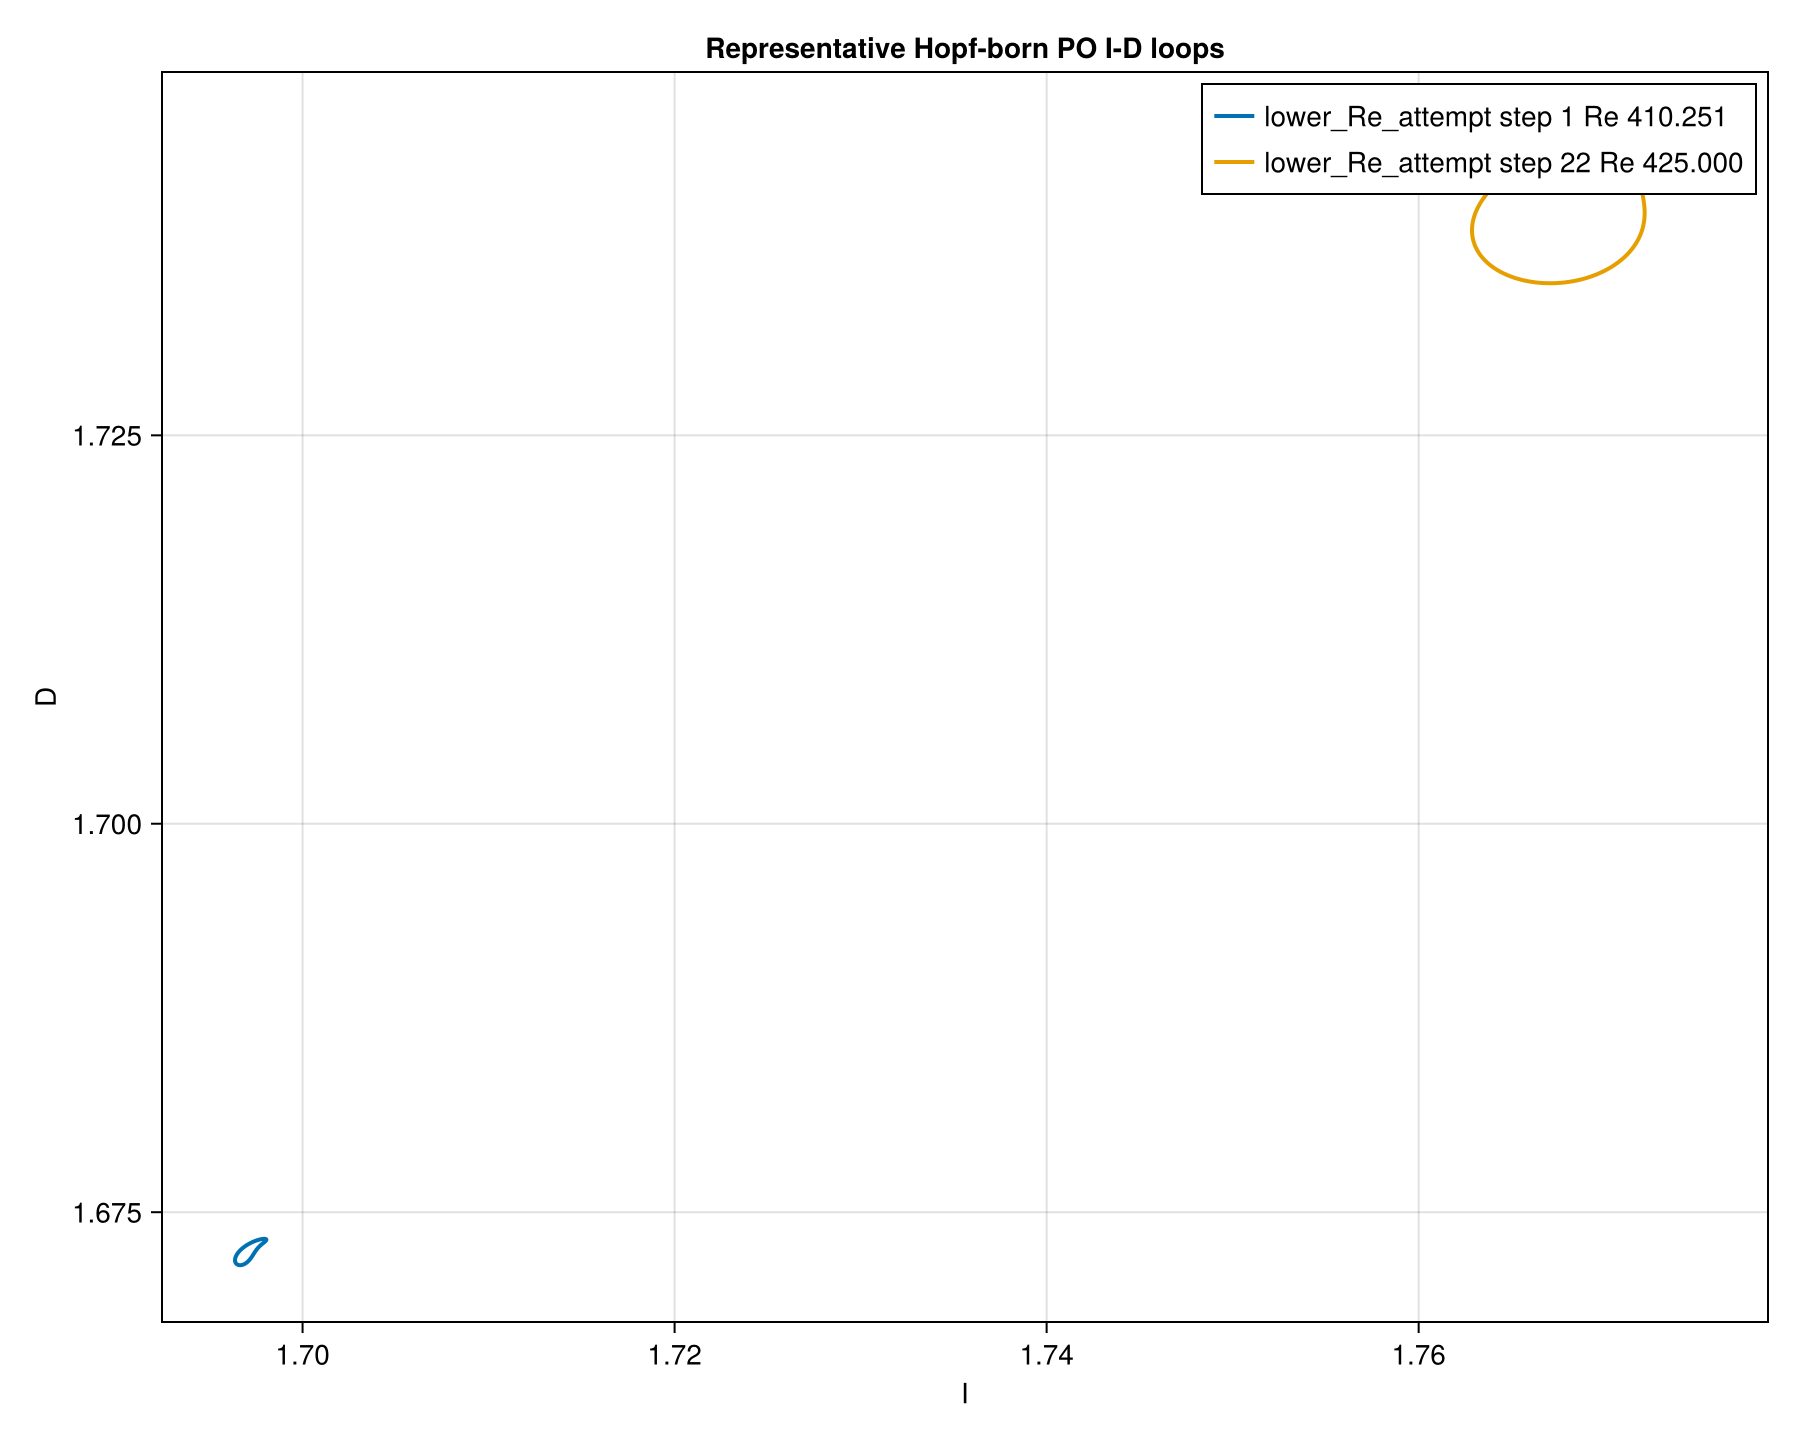

The table this chart was drawn from, first rows:
label, t, I, D, E
lower_Re_attempt step 1 Re 410.251, 0.0, 1.697, 1.672, 0.04097
lower_Re_attempt step 1 Re 410.251, 0.06236, 1.697, 1.672, 0.04097
lower_Re_attempt step 1 Re 410.251, 0.1247, 1.697, 1.672, 0.04097
lower_Re_attempt step 1 Re 410.251, 0.1871, 1.697, 1.672, 0.04097
lower_Re_attempt step 1 Re 410.251, 0.2495, 1.697, 1.672, 0.04097
lower_Re_attempt step 1 Re 410.251, 0.3118, 1.697, 1.673, 0.04097
lower_Re_attempt step 1 Re 410.251, 0.3742, 1.697, 1.673, 0.04097
lower_Re_attempt step 1 Re 410.251, 0.4366, 1.698, 1.673, 0.04097
lower_Re_attempt step 1 Re 410.251, 0.4989, 1.698, 1.673, 0.04097
lower_Re_attempt step 1 Re 410.251, 0.5613, 1.698, 1.673, 0.04097
lower_Re_attempt step 1 Re 410.251, 0.6236, 1.698, 1.673, 0.04097
lower_Re_attempt step 1 Re 410.251, 0.686, 1.698, 1.673, 0.04097
lower_Re_attempt step 1 Re 410.251, 0.7484, 1.698, 1.673, 0.04097
lower_Re_attempt step 1 Re 410.251, 0.8107, 1.698, 1.673, 0.04097
lower_Re_attempt step 1 Re 410.251, 0.8731, 1.698, 1.673, 0.04097
lower_Re_attempt step 1 Re 410.251, 0.9355, 1.698, 1.673, 0.04097
lower_Re_attempt step 1 Re 410.251, 0.9978, 1.698, 1.673, 0.04097
lower_Re_attempt step 1 Re 410.251, 1.06, 1.698, 1.673, 0.04097
lower_Re_attempt step 1 Re 410.251, 1.123, 1.698, 1.673, 0.04097
lower_Re_attempt step 1 Re 410.251, 1.185, 1.698, 1.673, 0.04097
lower_Re_attempt step 1 Re 410.251, 1.247, 1.698, 1.673, 0.04097
lower_Re_attempt step 1 Re 410.251, 1.31, 1.698, 1.673, 0.04097
lower_Re_attempt step 1 Re 410.251, 1.372, 1.698, 1.673, 0.04096
lower_Re_attempt step 1 Re 410.251, 1.434, 1.698, 1.673, 0.04096
lower_Re_attempt step 1 Re 410.251, 1.497, 1.698, 1.673, 0.04096
lower_Re_attempt step 1 Re 410.251, 1.559, 1.698, 1.673, 0.04096
lower_Re_attempt step 1 Re 410.251, 1.621, 1.698, 1.673, 0.04096
lower_Re_attempt step 1 Re 410.251, 1.684, 1.698, 1.673, 0.04096
lower_Re_attempt step 1 Re 410.251, 1.746, 1.698, 1.673, 0.04096
lower_Re_attempt step 1 Re 410.251, 1.809, 1.698, 1.673, 0.04096
lower_Re_attempt step 1 Re 410.251, 1.871, 1.698, 1.673, 0.04096
lower_Re_attempt step 1 Re 410.251, 1.933, 1.698, 1.673, 0.04096
lower_Re_attempt step 1 Re 410.251, 1.996, 1.698, 1.673, 0.04096
lower_Re_attempt step 1 Re 410.251, 2.058, 1.698, 1.673, 0.04096
lower_Re_attempt step 1 Re 410.251, 2.12, 1.698, 1.673, 0.04096
lower_Re_attempt step 1 Re 410.251, 2.183, 1.698, 1.673, 0.04096
lower_Re_attempt step 1 Re 410.251, 2.245, 1.698, 1.673, 0.04096
lower_Re_attempt step 1 Re 410.251, 2.308, 1.698, 1.673, 0.04096
lower_Re_attempt step 1 Re 410.251, 2.37, 1.698, 1.673, 0.04096
lower_Re_attempt step 1 Re 410.251, 2.432, 1.698, 1.673, 0.04096
lower_Re_attempt step 1 Re 410.251, 2.495, 1.698, 1.673, 0.04096
lower_Re_attempt step 1 Re 410.251, 2.557, 1.698, 1.673, 0.04095
lower_Re_attempt step 1 Re 410.251, 2.619, 1.698, 1.673, 0.04095
lower_Re_attempt step 1 Re 410.251, 2.682, 1.698, 1.673, 0.04095
lower_Re_attempt step 1 Re 410.251, 2.744, 1.698, 1.673, 0.04095
lower_Re_attempt step 1 Re 410.251, 2.806, 1.698, 1.673, 0.04095
lower_Re_attempt step 1 Re 410.251, 2.869, 1.698, 1.673, 0.04095
lower_Re_attempt step 1 Re 410.251, 2.931, 1.698, 1.673, 0.04095
lower_Re_attempt step 1 Re 410.251, 2.994, 1.698, 1.673, 0.04095
lower_Re_attempt step 1 Re 410.251, 3.056, 1.698, 1.673, 0.04095
lower_Re_attempt step 1 Re 410.251, 3.118, 1.698, 1.673, 0.04095
lower_Re_attempt step 1 Re 410.251, 3.181, 1.698, 1.673, 0.04095
lower_Re_attempt step 1 Re 410.251, 3.243, 1.698, 1.673, 0.04095
lower_Re_attempt step 1 Re 410.251, 3.305, 1.698, 1.673, 0.04095
lower_Re_attempt step 1 Re 410.251, 3.368, 1.698, 1.673, 0.04095
lower_Re_attempt step 1 Re 410.251, 3.43, 1.698, 1.673, 0.04095
lower_Re_attempt step 1 Re 410.251, 3.492, 1.698, 1.673, 0.04095
lower_Re_attempt step 1 Re 410.251, 3.555, 1.698, 1.673, 0.04095
lower_Re_attempt step 1 Re 410.251, 3.617, 1.698, 1.673, 0.04095
lower_Re_attempt step 1 Re 410.251, 3.68, 1.698, 1.673, 0.04095
... 342 more rows
